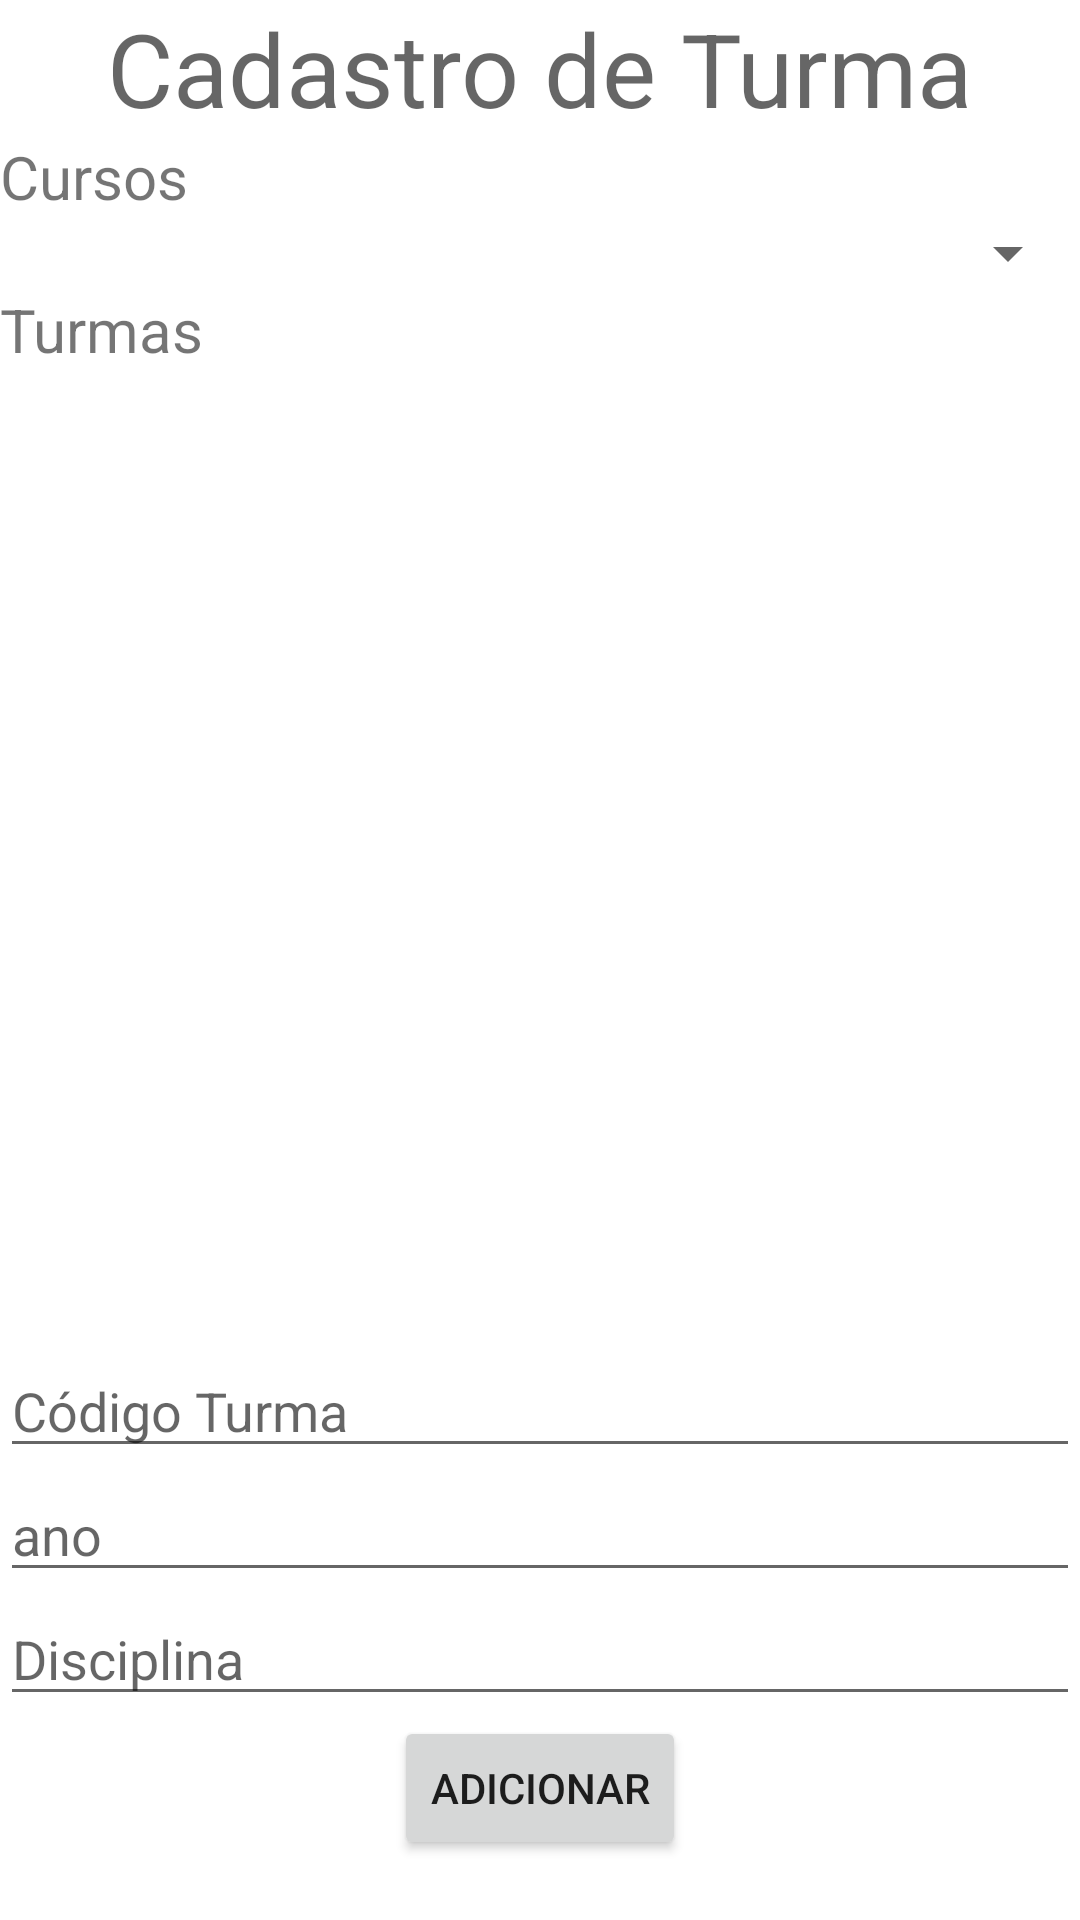

Reconstruct the res/layout file that produces this screen, plus the resources it refers to.
<!-- AndroidManifest.xml: application theme Theme.Estudir -->
<!-- res/layout/activity_cad_classroom.xml -->
<?xml version="1.0" encoding="utf-8"?>
<LinearLayout xmlns:android="http://schemas.android.com/apk/res/android"
    android:layout_width="match_parent"
    android:layout_height="match_parent"
    android:orientation="vertical"
    android:gravity="center_horizontal"
    android:layout_margin="10dp">

    <TextView
        android:id="@+id/field_cadStudents"
        android:layout_width="wrap_content"
        android:layout_height="wrap_content"
        android:textAppearance="@style/TextAppearance.AppCompat.Display1"
        android:text="@string/Cadastro_de_Turma" />

    <TextView
        android:id="@+id/textView_curso"
        android:layout_width="wrap_content"
        android:layout_height="wrap_content"
        android:textSize="20sp"
        android:layout_gravity="start"
        android:text="@string/Cursos"
        />

    <Spinner
        android:id="@+id/spinner_courses"
        android:layout_width="match_parent"
        android:layout_height="wrap_content"
        android:prompt="@string/n_o_selecionado" >
    </Spinner>

    <TextView
        android:id="@+id/textView_students"
        android:layout_width="wrap_content"
        android:layout_height="wrap_content"
        android:textSize="20sp"
        android:layout_gravity="start"
        android:text="@string/Classroom"/>



    <ListView
        android:id="@+id/listView"
        android:layout_width="match_parent"
        android:layout_weight="1"
        android:layout_height="0dp"/>


    <EditText
        android:id="@+id/editText_cod_turma"
        android:layout_width="match_parent"
        android:layout_height="wrap_content"
        android:inputType="textPersonName"
        android:hint="@string/cod_turma"
        android:autofillHints="turma" />

    <EditText
        android:id="@+id/editText_ano_turma"
        android:layout_width="match_parent"
        android:layout_height="wrap_content"
        android:ems="10"
        android:inputType="textPersonName"
        android:hint="@string/year"
        android:autofillHints="ano" />

    <EditText
        android:id="@+id/editText_disciplina"
        android:layout_width="match_parent"
        android:layout_height="wrap_content"
        android:inputType="textPersonName"
        android:hint="@string/disciplina"
        android:autofillHints="disciplina" />







    <Button
        android:layout_width="wrap_content"
        android:layout_height="wrap_content"
        android:text="@string/Adicionar"
        android:layout_marginBottom="20dp"
        android:onClick="cadastrar"/>

</LinearLayout>
<!-- resources referenced by this layout -->
<resources>
  <string name="Adicionar">Adicionar</string>
  <string name="Cadastro_de_Turma">Cadastro de Turma</string>
  <string name="Classroom">Turmas</string>
  <string name="Cursos">Cursos</string>
  <string name="cod_turma">Código Turma</string>
  <string name="disciplina">Disciplina</string>
  <string name="n_o_selecionado">Não selecionado</string>
  <string name="year">ano</string>
  <style name="Theme.Estudir" parent="Theme.MaterialComponents.DayNight.DarkActionBar">
          
          <item name="colorPrimary">#8BC34A</item>
          <item name="colorPrimaryVariant">@color/purple_700</item>
          <item name="colorOnPrimary">@color/white</item>
          
          <item name="colorSecondary">@color/teal_200</item>
          <item name="colorSecondaryVariant">@color/teal_700</item>
          <item name="colorOnSecondary">@color/black</item>
          
          <item name="android:statusBarColor" tools:targetApi="l">?attr/colorPrimaryVariant</item>
          
      </style>
  <!-- not gathered from this repository: default colours our renderer supplied (Android Studio template values) -->
  <color name="purple_700">#FF3700B3</color>
  <color name="teal_200">#FF03DAC5</color>
  <color name="teal_700">#FF018786</color>
  <color name="black">#FF000000</color>
  <color name="white">#FFFFFFFF</color>
</resources>
